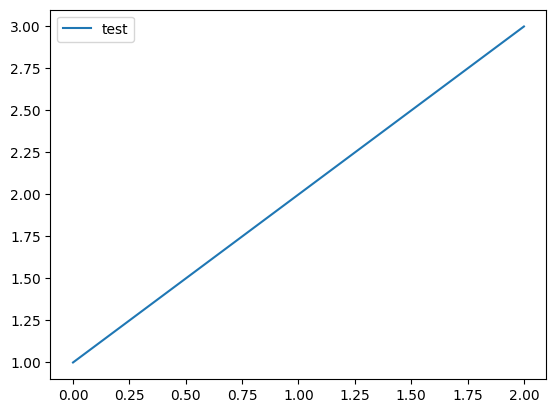

Python code for this plot:
from matplotlib import rcParams
rcParams['font.family'] = 'sans-serif'
rcParams['font.sans-serif'] = ['Tahoma']
import matplotlib.pyplot as plt

fig, ax = plt.subplots()
ax.plot([1,2,3], label='test')

ax.legend()
plt.show()
